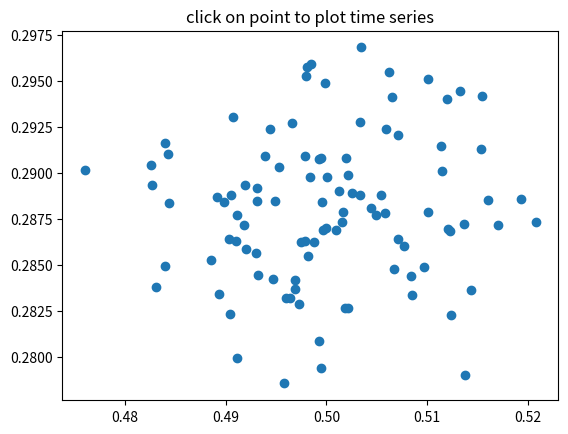

This chart was generated by the following Python code:
"""
compute the mean and stddev of 100 data sets and plot mean vs stddev.
When you click on one of the mu, sigma points, plot the raw data from
the dataset that generated the mean and stddev
"""
import numpy as np
import matplotlib.pyplot as plt

X = np.random.rand(100, 1000)
xs = np.mean(X, axis=1)
ys = np.std(X, axis=1)

fig = plt.figure()
ax = fig.add_subplot(111)
ax.set_title('click on point to plot time series')
line, = ax.plot(xs, ys, 'o', picker=5)  # 5 points tolerance


def onpick(event):

    if event.artist!=line: return True

    N = len(event.ind)
    if not N: return True


    figi = plt.figure()
    for subplotnum, dataind in enumerate(event.ind):
        ax = figi.add_subplot(N,1,subplotnum+1)
        ax.plot(X[dataind])
        ax.text(0.05, 0.9, 'mu=%1.3f\nsigma=%1.3f'%(xs[dataind], ys[dataind]),
                transform=ax.transAxes, va='top')
        ax.set_ylim(-0.5, 1.5)
    figi.show()
    return True

fig.canvas.mpl_connect('pick_event', onpick)

plt.show()
